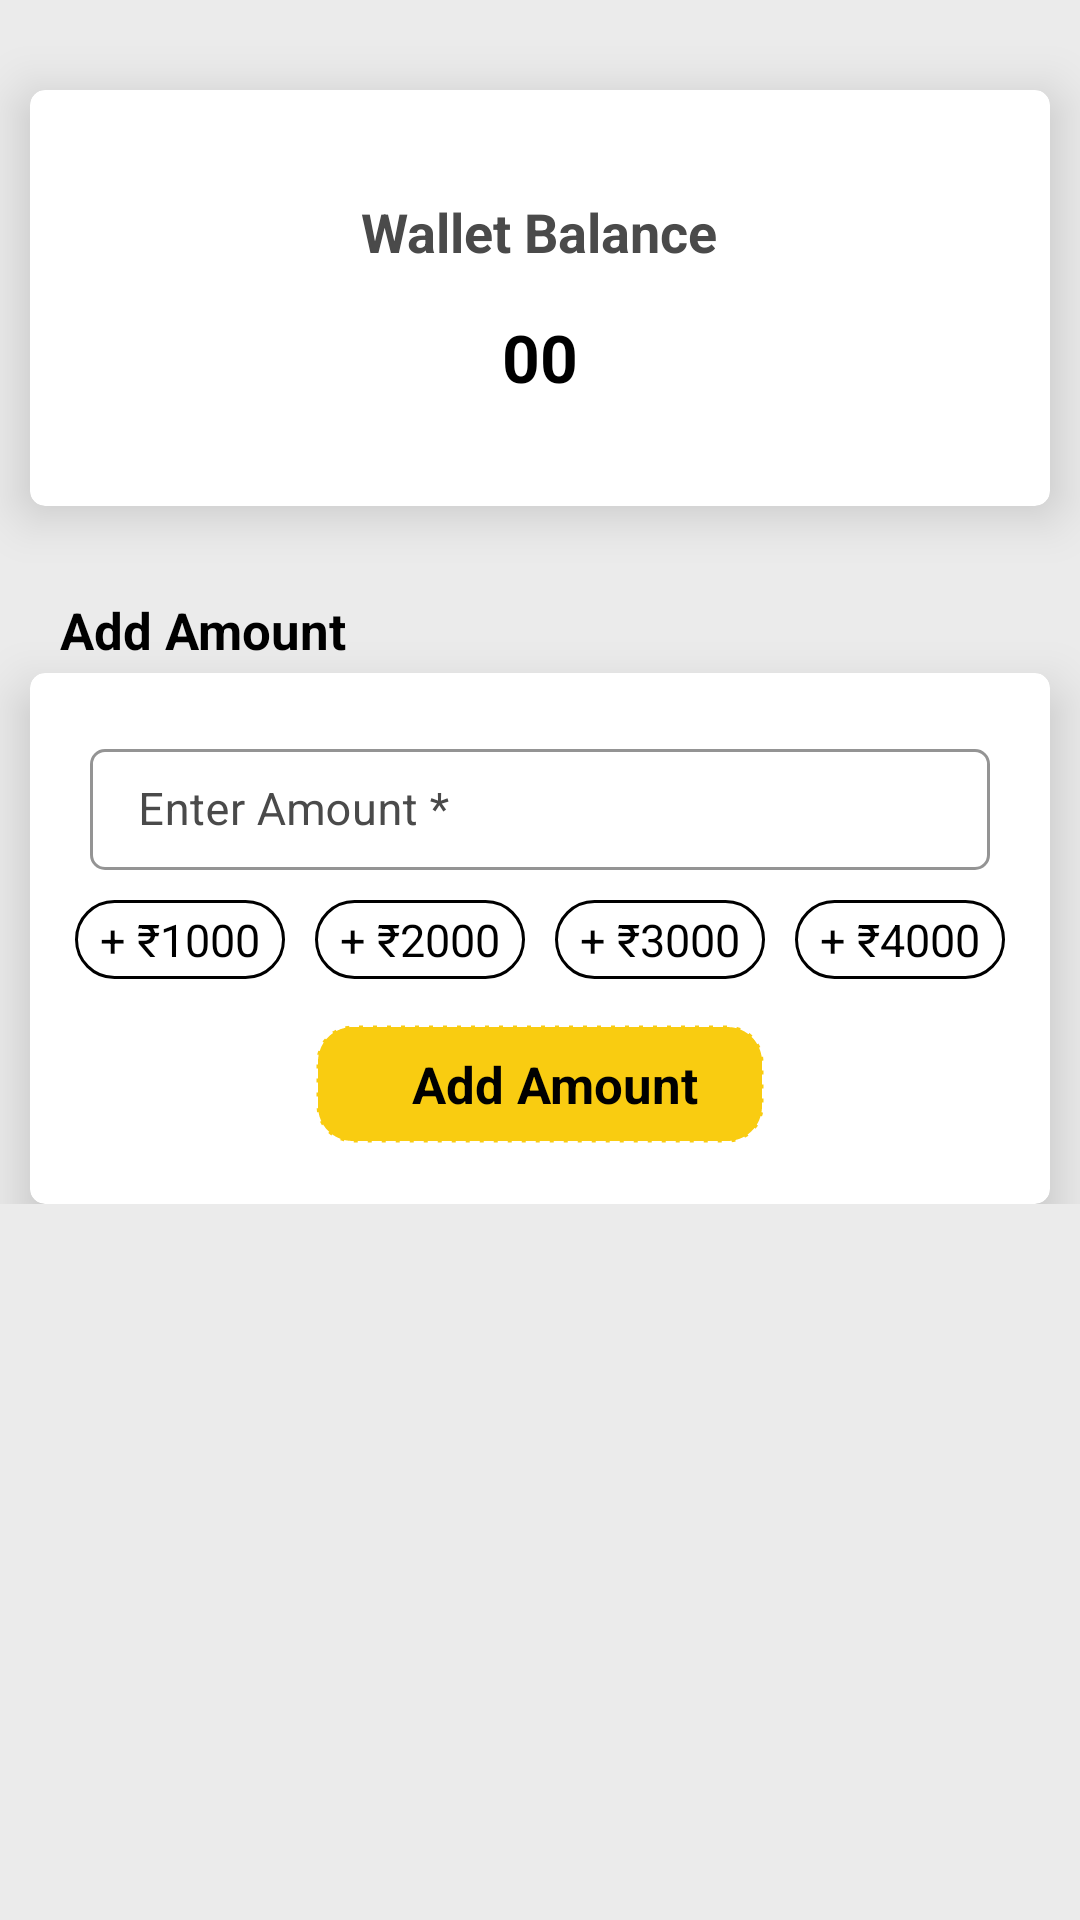

Here is an Android app screen rendered from its layout file. Give the layout XML and the strings, colors and styles it references.
<!-- AndroidManifest.xml: application theme AppTheme -->
<!-- res/layout/fragment_wallete.xml -->
<?xml version="1.0" encoding="utf-8"?>
<androidx.core.widget.NestedScrollView
    xmlns:android="http://schemas.android.com/apk/res/android"
    xmlns:tools="http://schemas.android.com/tools"
    android:layout_width="match_parent"
    android:layout_height="match_parent"
    android:background="@color/gray"
    xmlns:app="http://schemas.android.com/apk/res-auto"
    tools:context=".Fragment.Wallet">

    <LinearLayout
        android:layout_width="match_parent"
        android:layout_height="match_parent"
        android:orientation="vertical">

        <androidx.cardview.widget.CardView
            android:layout_width="match_parent"
            android:layout_height="wrap_content"
            android:layout_marginStart="10dp"
            android:layout_marginEnd="10dp"
            android:layout_marginTop="30dp"
            app:cardBackgroundColor="@color/white"
            android:background="@color/black"
            android:elevation="5dp"
            app:cardElevation="10dp"
            android:foreground="?android:attr/selectableItemBackground"
            app:cardCornerRadius="5dp">

            <LinearLayout
                android:layout_width="match_parent"
                android:layout_height="wrap_content"
                android:orientation="vertical"
                android:padding="10dp">

                <TextView
                    android:layout_width="wrap_content"
                    android:layout_height="wrap_content"
                    android:textColor="@color/light_black"
                    android:textStyle="bold"
                    android:text="Wallet Balance"
                    android:layout_gravity="center"
                    android:gravity="center"
                    android:textSize="18sp"
                    android:paddingLeft="10dp"
                    android:paddingRight="10dp"
                    android:paddingTop="10dp"
                    android:paddingBottom="5dp"
                    android:layout_marginTop="15dp"
                    android:paddingStart="10dp"/>

                <TextView
                    android:id="@+id/walletAmount"
                    android:layout_width="wrap_content"
                    android:layout_height="wrap_content"
                    android:textColor="@color/black"
                    android:textStyle="bold"
                    android:text="00"
                    android:layout_gravity="center"
                    android:gravity="center"
                    android:textSize="22sp"
                    android:paddingLeft="10dp"
                    android:paddingRight="10dp"
                    android:paddingTop="5dp"
                    android:paddingBottom="10dp"
                    android:layout_marginTop="5dp"
                    android:layout_marginBottom="15dp"
                    android:paddingStart="10dp"/>


            </LinearLayout>

        </androidx.cardview.widget.CardView>

        <TextView
            android:layout_width="wrap_content"
            android:layout_height="wrap_content"
            android:textColor="@color/black"
            android:textStyle="bold"
            android:text="Add Amount"
            android:layout_gravity="center|left"
            android:gravity="center|left"
            android:textSize="17sp"
            android:layout_marginTop="30dp"
            android:layout_marginStart="10dp"
            android:paddingStart="10dp"/>

        <androidx.cardview.widget.CardView
            android:layout_width="match_parent"
            android:layout_height="wrap_content"
            android:layout_marginStart="10dp"
            android:layout_marginEnd="10dp"
            android:layout_marginTop="3dp"
            android:background="@color/black"
            android:elevation="5dp"
            app:cardBackgroundColor="@color/white"
            app:cardElevation="10dp"
            android:foreground="?android:attr/selectableItemBackground"
            app:cardCornerRadius="5dp">

            <LinearLayout
                android:layout_width="match_parent"
                android:layout_height="wrap_content"
                android:orientation="vertical"
                android:padding="10dp">

                <com.google.android.material.textfield.TextInputLayout
                    android:layout_width="match_parent"
                    android:layout_height="wrap_content"
                    android:layout_gravity="center"
                    android:layout_marginTop="10dp"
                    android:layout_marginStart="10dp"
                    android:layout_marginEnd="10dp"
                    app:boxCornerRadiusBottomEnd="5dp"
                    app:boxCornerRadiusBottomStart="5dp"
                    app:boxCornerRadiusTopEnd="5dp"
                    app:boxCornerRadiusTopStart="5dp"
                    android:gravity="center"
                    app:boxStrokeColor="@color/light_black"
                    style="@style/Widget.MaterialComponents.TextInputLayout.OutlinedBox"
                    android:textColorHint="@color/light_black">

                    <EditText
                        android:id="@+id/amount"
                        android:layout_width="match_parent"
                        android:layout_height="wrap_content"
                        android:drawablePadding="10dp"
                        android:drawableTint="@color/light_black"
                        android:hint="Enter Amount * "
                        android:digits="0123456789"
                        android:imeOptions="actionDone"
                        android:inputType="numberDecimal"
                        android:padding="10dp"
                        android:singleLine="true"
                        android:textColor="@color/black"
                        android:textColorHint="@color/light_black"
                        android:textSize="15sp"
                        tools:ignore="HardcodedText" />

                </com.google.android.material.textfield.TextInputLayout>

                <LinearLayout
                    android:layout_width="match_parent"
                    android:layout_height="wrap_content"
                    android:orientation="horizontal"
                    android:layout_marginTop="5dp">

                    <TextView
                        android:id="@+id/firstAmount"
                        android:layout_width="wrap_content"
                        android:layout_height="wrap_content"
                        android:paddingLeft="7dp"
                        android:paddingRight="7dp"
                        android:paddingTop="3dp"
                        android:paddingBottom="3dp"
                        android:textSize="15sp"
                        android:layout_gravity="center"
                        android:gravity="center"
                        android:layout_margin="5dp"
                        android:layout_weight="1"
                        android:textColor="@color/black"
                        android:background="@drawable/edittextborder"
                        android:text="+ ₹1000"/>

                    <TextView
                        android:id="@+id/secondAmount"
                        android:layout_width="wrap_content"
                        android:layout_height="wrap_content"
                        android:paddingLeft="7dp"
                        android:paddingRight="7dp"
                        android:paddingTop="3dp"
                        android:paddingBottom="3dp"
                        android:layout_weight="1"
                        android:layout_gravity="center"
                        android:gravity="center"
                        android:layout_margin="5dp"
                        android:textSize="15sp"
                        android:textColor="@color/black"
                        android:background="@drawable/edittextborder"
                        android:text="+ ₹2000"/>

                    <TextView
                        android:id="@+id/thirdAmount"
                        android:layout_width="wrap_content"
                        android:layout_height="wrap_content"
                        android:paddingLeft="7dp"
                        android:paddingRight="7dp"
                        android:paddingTop="3dp"
                        android:paddingBottom="3dp"
                        android:textSize="15sp"
                        android:layout_gravity="center"
                        android:gravity="center"
                        android:layout_margin="5dp"
                        android:textColor="@color/black"
                        android:layout_weight="1"
                        android:background="@drawable/edittextborder"
                        android:text="+ ₹3000"/>

                    <TextView
                        android:id="@+id/fourthAmount"
                        android:layout_width="wrap_content"
                        android:layout_height="wrap_content"
                        android:paddingLeft="7dp"
                        android:paddingRight="7dp"
                        android:paddingTop="3dp"
                        android:paddingBottom="3dp"
                        android:textSize="15sp"
                        android:layout_weight="1"
                        android:layout_gravity="center"
                        android:gravity="center"
                        android:textColor="@color/black"
                        android:layout_margin="5dp"
                        android:background="@drawable/edittextborder"
                        android:text="+ ₹4000"/>


                </LinearLayout>

                <TextView
                    android:id="@+id/addAmount"
                    android:layout_width="150dp"
                    android:layout_height="40dp"
                    android:textColor="@color/black"
                    android:textStyle="bold"
                    android:background="@drawable/background_rounded"
                    android:layout_gravity="center"
                    android:gravity="center"
                    android:layout_marginTop="10dp"
                    android:layout_marginBottom="10dp"
                    android:text="Add Amount"
                    android:textSize="17sp"
                    android:paddingLeft="10dp"/>

            </LinearLayout>

        </androidx.cardview.widget.CardView>

    </LinearLayout>

</androidx.core.widget.NestedScrollView>
<!-- resources referenced by this layout -->
<resources>
  <color name="black">#000</color>
  <color name="gray">#EBEBEB</color>
  <color name="light_black">#4a4a4a</color>
  <color name="white">#fff</color>
  <!-- drawable background_rounded (drawable) -->
  <?xml version="1.0" encoding="utf-8"?>
  <shape xmlns:android="http://schemas.android.com/apk/res/android"
      android:shape="rectangle" >
  
      <solid android:color="#F9CC11" />
         <stroke
      android:color="@color/white"
      android:dashWidth="10px"
      android:dashGap="4px"
      android:width="1dp"/>
      <corners
          android:radius="12dp" />
  </shape>
  <!-- drawable edittextborder (drawable) -->
  <shape xmlns:android="http://schemas.android.com/apk/res/android"
      android:shape="rectangle">
  
      <corners android:radius="50dp"/>
  
      <stroke android:color="@color/black" android:width="1dp"/>
  
  </shape>
  <style name="AppTheme" parent="Theme.MaterialComponents.DayNight.NoActionBar">
          
          <item name="colorPrimary">@color/colorPrimary</item>
          <item name="colorPrimaryDark">@color/colorPrimaryDark</item>
          <item name="colorAccent">@color/colorAccent</item>
          <item name="otpViewStyle">@style/OtpWidget.OtpView</item>
          <item name="android:windowNoTitle">true</item>
          <item name="android:windowActionBar">false</item>
          <item name="android:windowBackground">#FFF</item>
  
      </style>
  <color name="colorPrimary">#FFD000</color>
  <color name="colorPrimaryDark">#FFE338</color>
  <color name="colorAccent">#03DAC5</color>
</resources>
